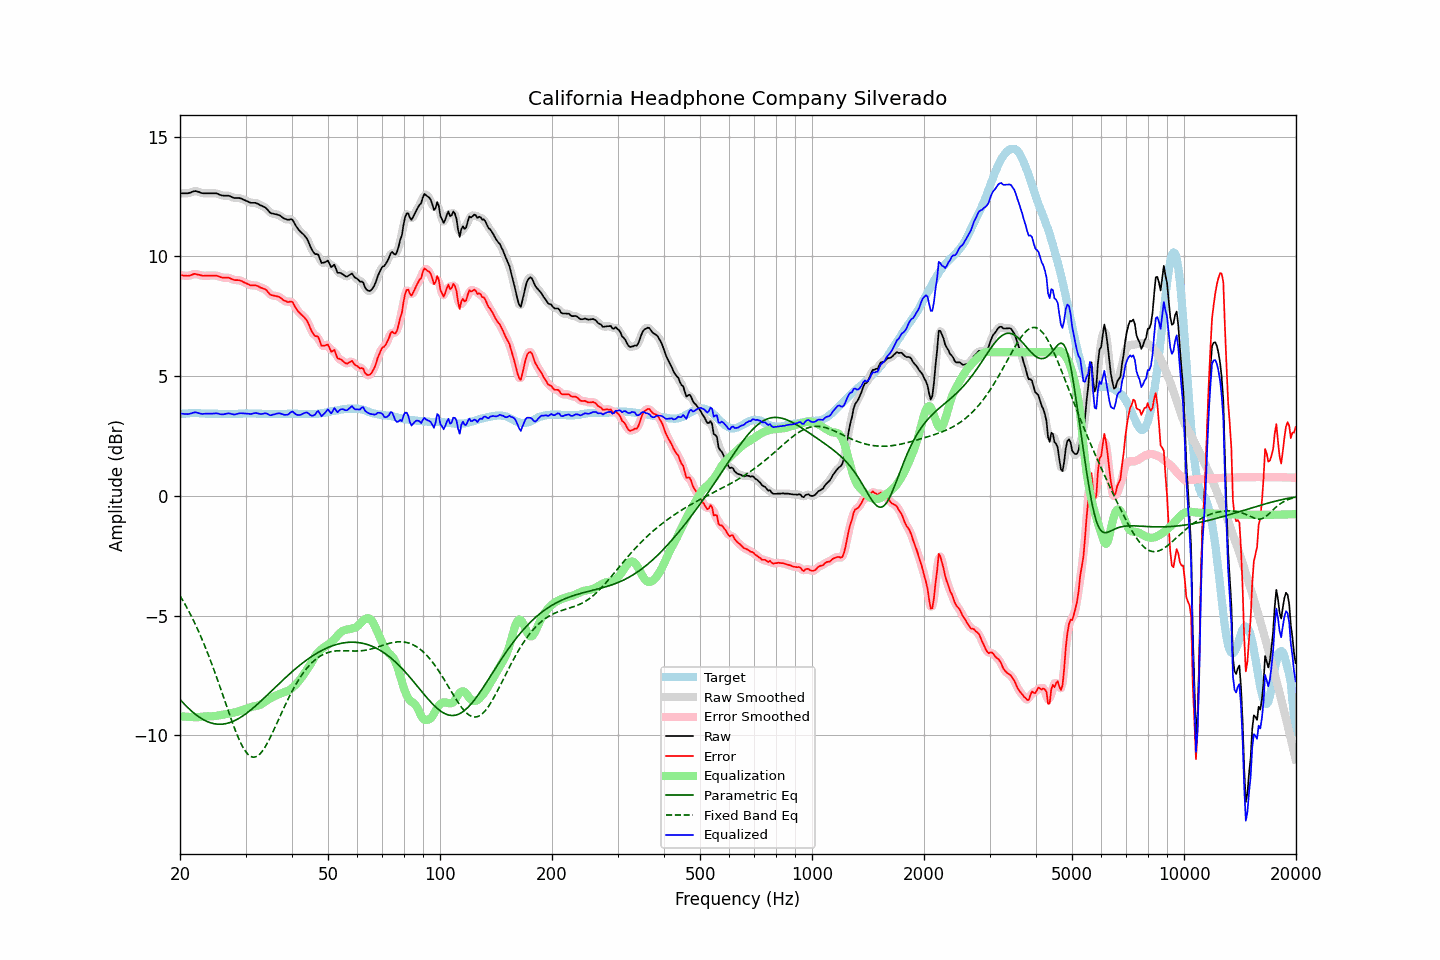

The data file committed next to this chart (first rows):
frequency, raw, error, smoothed, error_smoothed, equalization, parametric_eq, fixed_band_eq, equalized_raw, equalized_smoothed, target
20.00, 12.64, 9.22, 12.64, 9.22, -9.20, -8.50, -4.17, 3.44, 3.45, 3.42
20.20, 12.64, 9.21, 12.64, 9.21, -9.20, -8.57, -4.28, 3.44, 3.43, 3.43
20.40, 12.64, 9.20, 12.64, 9.20, -9.21, -8.64, -4.39, 3.43, 3.43, 3.44
20.61, 12.64, 9.20, 12.64, 9.20, -9.22, -8.71, -4.51, 3.42, 3.42, 3.44
20.81, 12.64, 9.19, 12.64, 9.19, -9.22, -8.78, -4.63, 3.42, 3.42, 3.45
21.02, 12.64, 9.19, 12.64, 9.19, -9.22, -8.85, -4.75, 3.41, 3.42, 3.45
21.23, 12.66, 9.20, 12.66, 9.20, -9.23, -8.91, -4.88, 3.43, 3.43, 3.46
21.44, 12.68, 9.22, 12.68, 9.23, -9.23, -8.97, -5.01, 3.45, 3.45, 3.46
21.66, 12.71, 9.25, 12.71, 9.25, -9.24, -9.03, -5.15, 3.47, 3.47, 3.46
21.87, 12.73, 9.27, 12.72, 9.26, -9.24, -9.09, -5.29, 3.49, 3.48, 3.46
22.09, 12.73, 9.26, 12.73, 9.26, -9.24, -9.14, -5.43, 3.49, 3.48, 3.47
22.31, 12.71, 9.24, 12.71, 9.25, -9.24, -9.19, -5.57, 3.47, 3.47, 3.47
22.54, 12.69, 9.23, 12.69, 9.23, -9.23, -9.24, -5.72, 3.46, 3.45, 3.46
22.76, 12.66, 9.21, 12.66, 9.21, -9.22, -9.28, -5.88, 3.43, 3.44, 3.45
22.99, 12.64, 9.19, 12.64, 9.20, -9.21, -9.32, -6.03, 3.42, 3.43, 3.45
23.22, 12.64, 9.19, 12.64, 9.20, -9.21, -9.36, -6.19, 3.43, 3.43, 3.45
23.45, 12.64, 9.20, 12.64, 9.20, -9.20, -9.39, -6.36, 3.44, 3.44, 3.44
23.69, 12.64, 9.20, 12.64, 9.20, -9.20, -9.42, -6.53, 3.44, 3.44, 3.44
23.92, 12.64, 9.20, 12.64, 9.20, -9.20, -9.45, -6.70, 3.44, 3.44, 3.44
24.16, 12.64, 9.20, 12.64, 9.20, -9.20, -9.47, -6.88, 3.43, 3.43, 3.44
24.40, 12.64, 9.20, 12.64, 9.20, -9.20, -9.49, -7.06, 3.44, 3.44, 3.44
24.65, 12.64, 9.20, 12.64, 9.20, -9.20, -9.51, -7.24, 3.44, 3.44, 3.44
24.89, 12.64, 9.20, 12.64, 9.20, -9.19, -9.52, -7.42, 3.45, 3.45, 3.44
25.14, 12.63, 9.19, 12.62, 9.19, -9.18, -9.53, -7.61, 3.45, 3.44, 3.44
25.39, 12.60, 9.17, 12.60, 9.17, -9.17, -9.53, -7.80, 3.43, 3.43, 3.43
25.65, 12.57, 9.14, 12.57, 9.15, -9.16, -9.53, -8.00, 3.41, 3.42, 3.43
25.91, 12.55, 9.12, 12.55, 9.13, -9.14, -9.53, -8.19, 3.40, 3.41, 3.43
26.16, 12.54, 9.11, 12.54, 9.11, -9.13, -9.52, -8.39, 3.41, 3.41, 3.43
26.43, 12.54, 9.11, 12.54, 9.11, -9.12, -9.51, -8.58, 3.42, 3.42, 3.43
26.69, 12.54, 9.11, 12.54, 9.11, -9.10, -9.50, -8.78, 3.44, 3.44, 3.43
26.96, 12.54, 9.11, 12.53, 9.11, -9.09, -9.48, -8.97, 3.45, 3.45, 3.43
27.23, 12.52, 9.09, 12.52, 9.09, -9.08, -9.46, -9.17, 3.44, 3.44, 3.43
27.50, 12.49, 9.06, 12.49, 9.06, -9.06, -9.44, -9.36, 3.42, 3.42, 3.43
27.77, 12.46, 9.03, 12.46, 9.04, -9.05, -9.41, -9.54, 3.41, 3.41, 3.43
28.05, 12.44, 9.01, 12.44, 9.02, -9.04, -9.38, -9.72, 3.40, 3.40, 3.43
28.33, 12.44, 9.01, 12.44, 9.01, -9.02, -9.35, -9.89, 3.42, 3.42, 3.43
28.62, 12.44, 9.01, 12.44, 9.01, -9.00, -9.31, -10.05, 3.43, 3.43, 3.43
28.90, 12.44, 9.00, 12.43, 9.00, -8.98, -9.27, -10.21, 3.45, 3.45, 3.44
29.19, 12.42, 8.98, 12.42, 8.98, -8.96, -9.23, -10.35, 3.46, 3.45, 3.44
29.48, 12.39, 8.95, 12.39, 8.95, -8.94, -9.19, -10.48, 3.45, 3.45, 3.44
29.78, 12.36, 8.91, 12.36, 8.92, -8.91, -9.14, -10.59, 3.45, 3.45, 3.45
30.08, 12.33, 8.88, 12.33, 8.88, -8.89, -9.09, -10.69, 3.44, 3.44, 3.45
30.38, 12.30, 8.85, 12.30, 8.85, -8.86, -9.04, -10.77, 3.44, 3.43, 3.45
30.68, 12.27, 8.82, 12.27, 8.82, -8.84, -8.99, -10.83, 3.43, 3.43, 3.45
30.99, 12.24, 8.79, 12.25, 8.80, -8.82, -8.94, -10.88, 3.42, 3.43, 3.45
31.30, 12.24, 8.79, 12.24, 8.79, -8.80, -8.88, -10.90, 3.44, 3.44, 3.45
31.61, 12.24, 8.79, 12.24, 8.79, -8.79, -8.83, -10.91, 3.45, 3.45, 3.45
31.93, 12.24, 8.79, 12.23, 8.79, -8.77, -8.77, -10.90, 3.47, 3.46, 3.45
32.24, 12.21, 8.77, 12.21, 8.77, -8.76, -8.71, -10.87, 3.45, 3.45, 3.44
32.57, 12.18, 8.74, 12.18, 8.74, -8.74, -8.65, -10.82, 3.44, 3.44, 3.44
32.89, 12.14, 8.70, 12.14, 8.71, -8.72, -8.59, -10.75, 3.42, 3.42, 3.44
33.22, 12.11, 8.68, 12.11, 8.68, -8.68, -8.52, -10.67, 3.42, 3.43, 3.43
33.55, 12.08, 8.65, 12.08, 8.66, -8.64, -8.46, -10.58, 3.44, 3.44, 3.43
33.89, 12.05, 8.63, 12.04, 8.62, -8.59, -8.40, -10.48, 3.45, 3.45, 3.42
34.23, 11.99, 8.57, 11.98, 8.56, -8.55, -8.33, -10.36, 3.44, 3.43, 3.42
34.57, 11.91, 8.49, 11.91, 8.49, -8.50, -8.27, -10.24, 3.41, 3.41, 3.42
34.92, 11.83, 8.41, 11.85, 8.43, -8.46, -8.20, -10.11, 3.37, 3.38, 3.42
35.27, 11.80, 8.38, 11.80, 8.39, -8.42, -8.14, -9.97, 3.38, 3.38, 3.42
35.62, 11.79, 8.37, 11.78, 8.37, -8.39, -8.07, -9.83, 3.40, 3.39, 3.42
35.97, 11.77, 8.35, 11.77, 8.35, -8.36, -8.01, -9.68, 3.41, 3.42, 3.42
... 635 more rows
